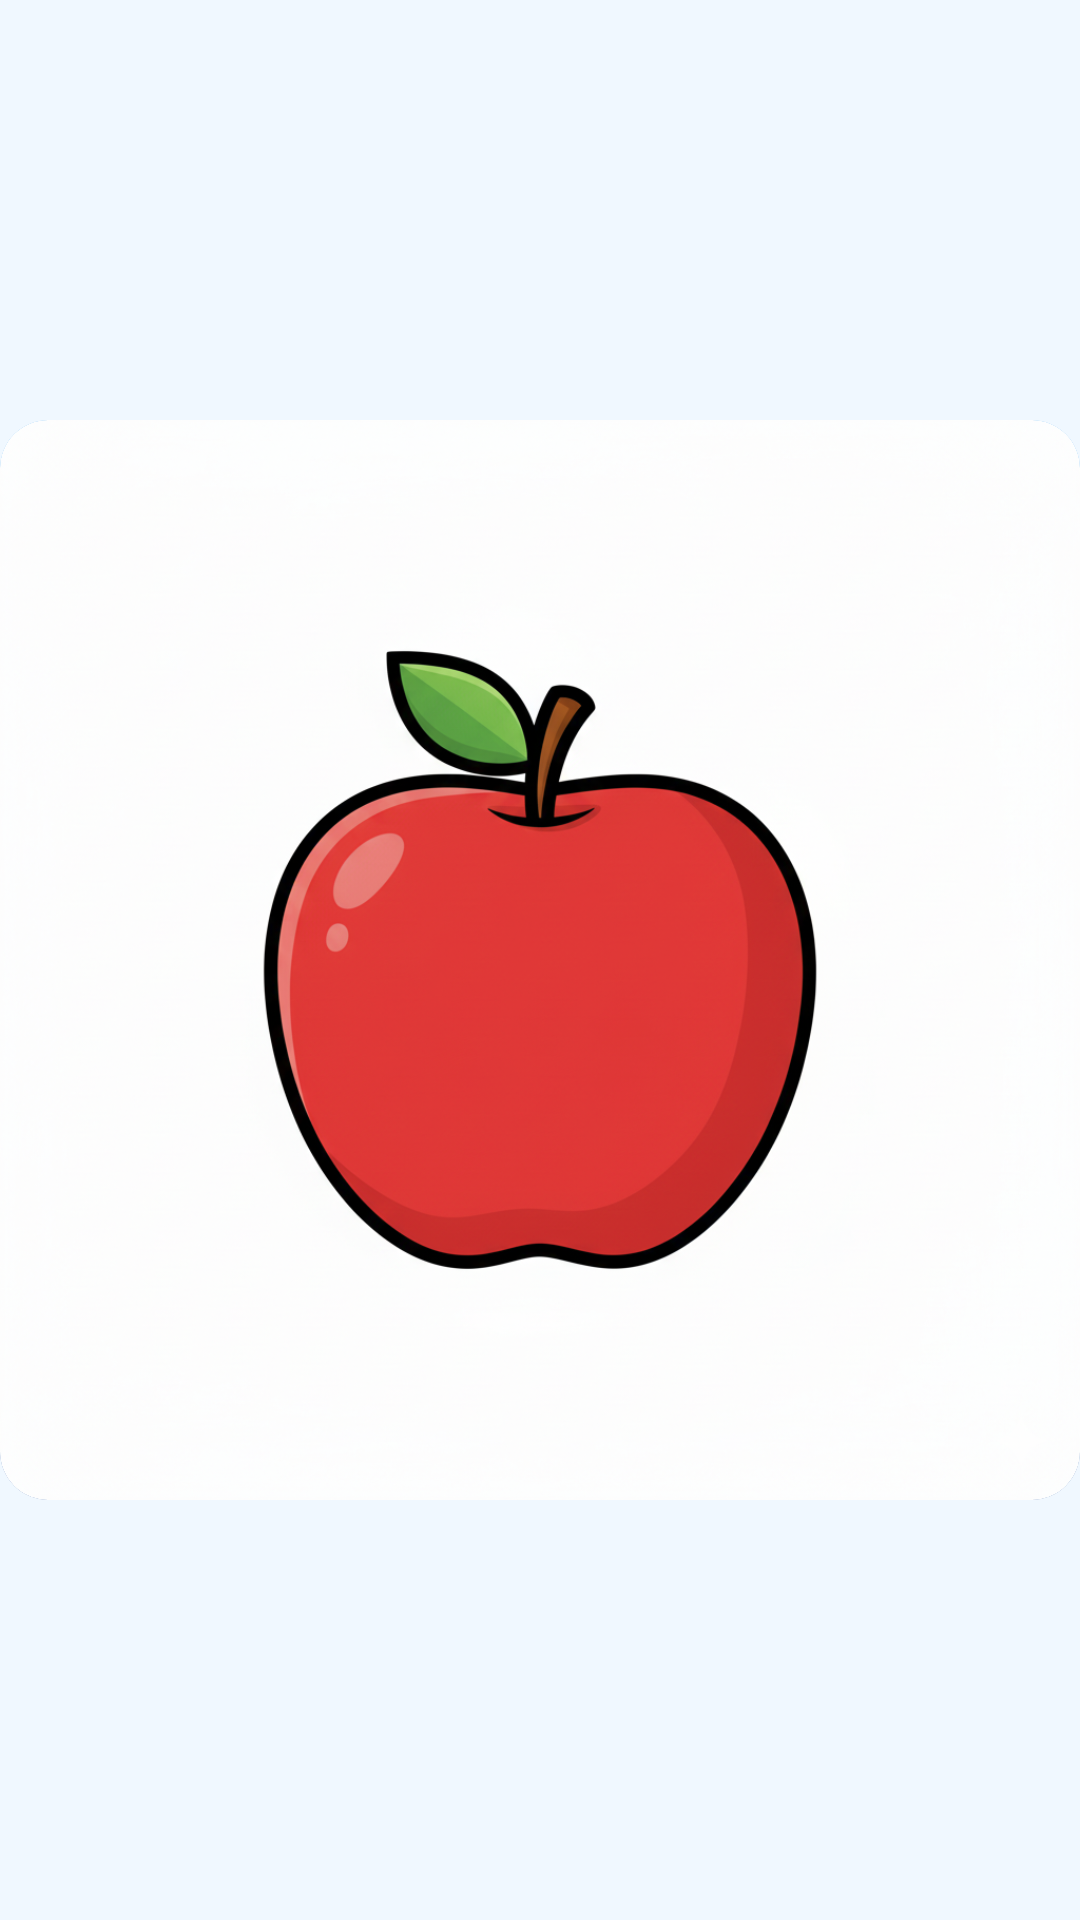

Write the Android layout XML for this screen, with the resource values it uses.
<!-- AndroidManifest.xml: application theme Theme.JogoDaMemoria -->
<!-- res/layout/card_item.xml -->
<?xml version="1.0" encoding="utf-8"?>
<androidx.constraintlayout.widget.ConstraintLayout xmlns:android="http://schemas.android.com/apk/res/android"
    xmlns:app="http://schemas.android.com/apk/res-auto"
    android:layout_width="match_parent"
    android:layout_height="wrap_content"
    android:layout_margin="4dp">

    <com.google.android.material.card.MaterialCardView
        android:id="@+id/card_view_root"
        android:layout_width="0dp"
        android:layout_height="0dp"
        app:layout_constraintDimensionRatio="1:1" app:layout_constraintTop_toTopOf="parent"
        app:layout_constraintStart_toStartOf="parent"
        app:layout_constraintEnd_toEndOf="parent"
        app:layout_constraintBottom_toBottomOf="parent"
        app:cardElevation="0dp" app:cardCornerRadius="16dp"
        app:strokeWidth="0dp">

        <ImageView
            android:id="@+id/card_back_view" 
            android:layout_width="match_parent"
            android:layout_height="match_parent"
            android:background="@drawable/gradient_card_back"
            android:padding="12dp"
            android:src="@drawable/ic_interrogacao" android:scaleType="fitCenter" />

        <ImageView
            android:id="@+id/card_front_view"
            android:layout_width="match_parent"
            android:layout_height="match_parent"
            android:scaleType="centerCrop"
            android:src="@drawable/card_0" /> </com.google.android.material.card.MaterialCardView>

</androidx.constraintlayout.widget.ConstraintLayout>
<!-- resources referenced by this layout -->
<resources>
  <!-- drawable card_0: png bitmap (drawable, 698998 bytes) -->
  <!-- drawable gradient_card_back (drawable) -->
  <?xml version="1.0" encoding="utf-8"?>
  <shape xmlns:android="http://schemas.android.com/apk/res/android"
      android:shape="rectangle">
      <gradient
          android:startColor="#2196F3"
          android:endColor="#0D47A1"
          android:angle="270" />
      <corners android:radius="16dp" />
  </shape>
  <!-- drawable ic_interrogacao: png bitmap (drawable, 352243 bytes) -->
  <style name="Theme.JogoDaMemoria" parent="Theme.Material3.Light.NoActionBar">
  
          <item name="colorPrimary">@color/light_primary</item>
          <item name="colorOnPrimary">@color/light_onPrimary</item>
  
          <item name="android:colorBackground">@color/light_background</item>
          <item name="colorSurface">@color/light_surface</item>
          <item name="colorOnSurface">@color/light_onSurface</item>
  
          <item name="backgroundColor">@color/light_background</item>
          <item name="textColorPrimary">@color/light_onBackground</item>
          <item name="buttonColor">@color/light_button_color</item>
          <item name="onButtonColor">@color/light_on_button_color</item>
  
          <item name="android:statusBarColor">@color/light_primary</item>
          <item name="android:navigationBarColor">@color/light_background</item>
      </style>
  <color name="light_primary">#FF0077</color>
  <color name="light_onPrimary">#FFFFFF</color>
  <color name="light_background">#F0F8FF</color>
  <color name="light_surface">#FFFFFF</color>
  <color name="light_onSurface">#1A1C1E</color>
  <color name="light_onBackground">#1A1C1E</color>
  <color name="light_button_color">#FF5722</color>
  <color name="light_on_button_color">#FFFFFF</color>
</resources>
